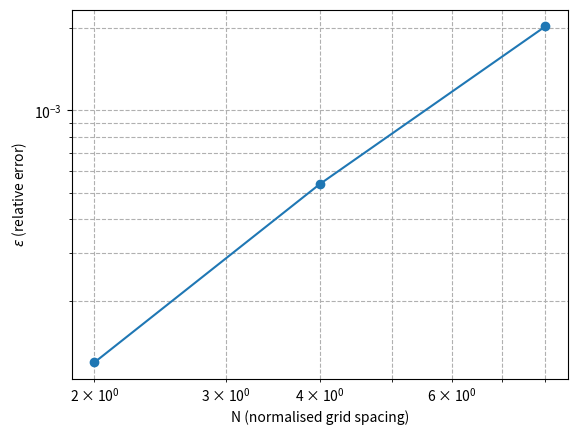

Reproduce this figure in Python.
import matplotlib.pyplot as plt
# Simply plots the mesh convergence.

# First, the value you are trying to check the error of, at your highest resolution case:
f_ref: float = 1005.02

# Add here your normalised grid spacings:
# (The distance between two cell centers)
# n = <size of a cell/element in this configuration> / <size of a cell/element in finest configuration>
# Your finest grid will have n = 1 by convention.
# Now run your model at coarser grids.
# twice as coarse ￫ n = 2
# twice as course as that one ￫ n = 4
# Recommend doing it in steps of 2, for ease.
normalised_grid_spacings: list[float] = [2.0, 4.0, 8.0]

# Fill in some 'metric' here for all your normalised grid spacings. This is a thing you want to minimise the error of.
# e.g. temperature, current density, whatever.
f_metric: list[float] = [1005.14, 1005.56, 1007.06]


## END OF INPUT SEGMENT ##


# Usually denoted as epsilon.
def rel_err(f_n: float, f_ref: float) -> float:
    return abs((f_n - f_ref) / f_ref)


# Calculate the relative change in value over a mesh change
rel_changes = [rel_err(f_n, f_ref) for f_n in f_metric]


_ = plt.loglog(normalised_grid_spacings, rel_changes, marker="o", linestyle="-")
_ = plt.xlabel("N (normalised grid spacing)")
_ = plt.ylabel("$\\varepsilon$ (relative error)")
_ = plt.grid(True, which="both", ls="--")
_ = plt.show()
